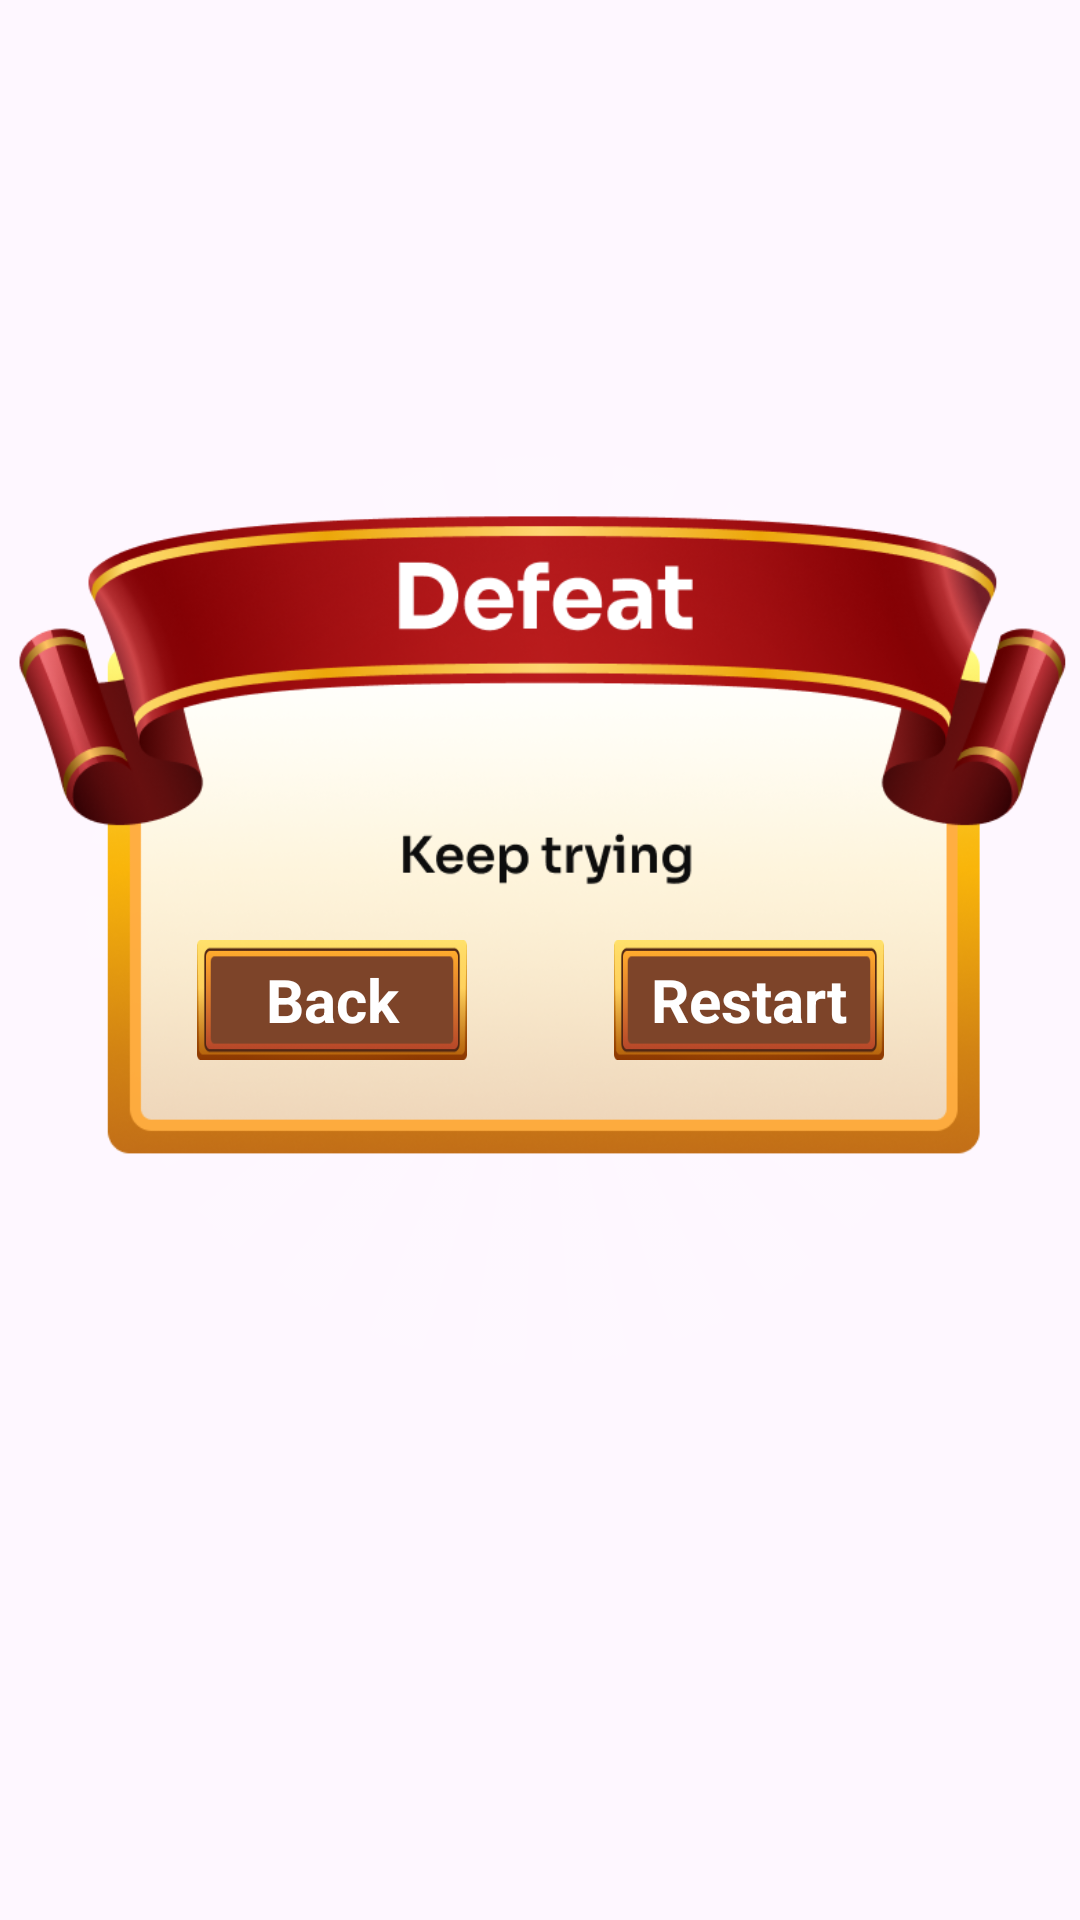

Produce the Android XML layout that renders to this screen, including the resource entries it uses.
<!-- AndroidManifest.xml: application theme AppTheme -->
<!-- res/layout/activity_death_dialog.xml -->
<?xml version="1.0" encoding="utf-8"?>
<androidx.constraintlayout.widget.ConstraintLayout xmlns:android="http://schemas.android.com/apk/res/android"
    xmlns:app="http://schemas.android.com/apk/res-auto"
    xmlns:tools="http://schemas.android.com/tools"
    android:layout_width="match_parent"
    android:layout_height="match_parent"
    tools:context=".ui.dialog.DeathDialog">
    <androidx.constraintlayout.widget.ConstraintLayout
        android:layout_width="618dp"
        android:layout_height="630dp"
        android:background="@mipmap/defeatbg"
        app:layout_constraintBottom_toBottomOf="parent"
        app:layout_constraintEnd_toEndOf="parent"
        app:layout_constraintStart_toStartOf="parent"
        app:layout_constraintTop_toTopOf="parent"
        app:layout_constraintVertical_bias="0.0"
        tools:ignore="MissingConstraints">

        <TextView
            android:id="@+id/deathback"
            android:layout_width="90dp"
            android:layout_height="40dp"
            android:text="Back"
            android:textSize="20sp"
            android:gravity="center"
            android:textStyle="bold"
            android:textColor="#ffffff"
            android:background="@mipmap/buttonbg"
            app:layout_constraintBottom_toBottomOf="parent"
            app:layout_constraintEnd_toEndOf="parent"
            app:layout_constraintHorizontal_bias="0.368"
            app:layout_constraintStart_toStartOf="parent"
            app:layout_constraintTop_toTopOf="parent"
            app:layout_constraintVertical_bias="0.531" />

        <TextView
            android:id="@+id/restart"
            android:layout_width="90dp"
            android:layout_height="40dp"
            android:background="@mipmap/buttonbg"
            android:text="Restart"
            android:textSize="20sp"
            android:gravity="center"
            android:textStyle="bold"
            android:textColor="#ffffff"
            app:layout_constraintBottom_toBottomOf="parent"
            app:layout_constraintEnd_toEndOf="parent"
            app:layout_constraintHorizontal_bias="0.631"
            app:layout_constraintStart_toStartOf="parent"
            app:layout_constraintTop_toTopOf="parent"
            app:layout_constraintVertical_bias="0.531" />


    </androidx.constraintlayout.widget.ConstraintLayout>
</androidx.constraintlayout.widget.ConstraintLayout>
<!-- resources referenced by this layout -->
<resources>
  <!-- mipmap buttonbg: png bitmap (mipmap-xxhdpi, 7885 bytes) -->
  <!-- mipmap defeatbg: png bitmap (mipmap-xxhdpi, 231539 bytes) -->
  <style name="AppTheme" parent="Theme.Material3.DayNight">
          
          <item name="android:editTextBackground">@drawable/rn_edit_text_material</item>
          <item name="android:statusBarColor">@android:color/transparent</item>
          <item name="android:windowTranslucentStatus">false</item>
          <item name="android:windowDrawsSystemBarBackgrounds">true</item>
          <item name="android:navigationBarColor">@android:color/transparent</item>
          <item name="windowNoTitle">true</item>
          <item name="android:textViewStyle">@style/AppTextView</item>
          <item name="buttonStyle">@style/AppButton</item>
      </style>
  <style name="AppTextView">
          <item name="android:textColor">@color/textColorPrimary</item>
          <item name="android:textSize">14sp</item>
      </style>
  <style name="AppButton" parent="Widget.Material3.Button">
          <item name="android:textAllCaps">false</item>
          <item name="android:textSize">16sp</item>
          <item name="android:textColor">@color/textColorPrimary</item>
          <item name="android:insetLeft">0dp</item>
          <item name="android:insetRight">0dp</item>
          <item name="android:insetTop">0dp</item>
          <item name="android:insetBottom">0dp</item>
      </style>
  <color name="textColorPrimary">#000000</color>
</resources>
